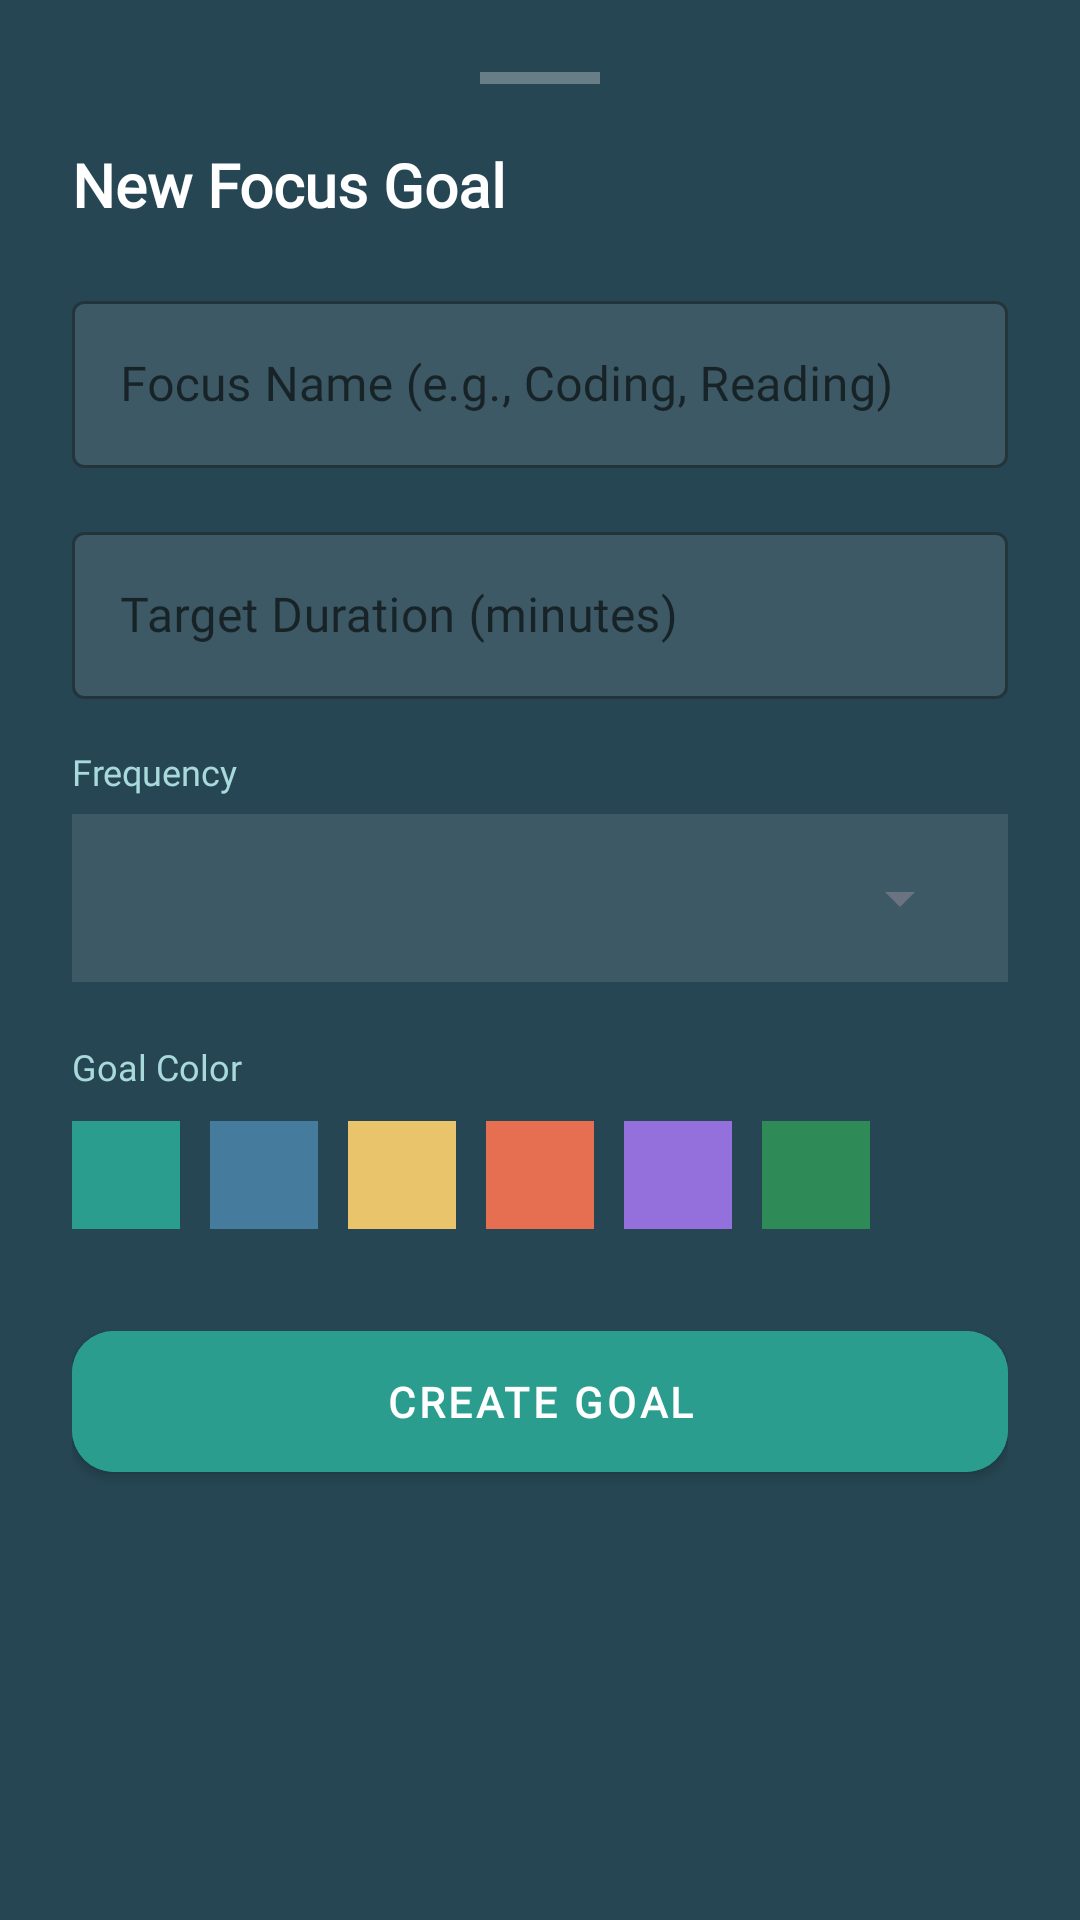

Layout XML and referenced resources for this Android screen:
<!-- AndroidManifest.xml: application theme Theme.ZenZone -->
<!-- res/layout/dialog_add_focus.xml -->
<?xml version="1.0" encoding="utf-8"?>
<LinearLayout xmlns:android="http://schemas.android.com/apk/res/android"
    xmlns:app="http://schemas.android.com/apk/res-auto"
    android:layout_width="match_parent"
    android:layout_height="wrap_content"
    android:orientation="vertical"
    android:background="@color/zen_slate_dark"
    android:paddingHorizontal="24dp"
    android:paddingTop="24dp"
    android:paddingBottom="32dp">

    
    <View
        android:layout_width="40dp"
        android:layout_height="4dp"
        android:layout_gravity="center_horizontal"
        android:layout_marginBottom="20dp"
        android:background="#4DFFFFFF"
        android:backgroundTint="@null" />

    
    <TextView
        android:layout_width="wrap_content"
        android:layout_height="wrap_content"
        android:fontFamily="@font/poppins_font_family"
        android:text="New Focus Goal"
        android:textColor="@color/zen_slate_surface"
        android:textSize="20sp"
        android:textStyle="bold"
        android:layout_marginBottom="20dp" />

    
    <com.google.android.material.textfield.TextInputLayout
        android:id="@+id/til_name"
        style="@style/Widget.MaterialComponents.TextInputLayout.OutlinedBox"
        android:layout_width="match_parent"
        android:layout_height="wrap_content"
        android:layout_marginBottom="16dp"
        android:hint="Focus Name (e.g., Coding, Reading)"
        app:hintTextColor="@color/zen_teal_light"
        app:boxStrokeColor="@color/zen_teal_light"
        app:boxStrokeWidth="1dp"
        app:boxBackgroundColor="#1AFFFFFF">

        <com.google.android.material.textfield.TextInputEditText
            android:id="@+id/et_focus_name"
            android:layout_width="match_parent"
            android:layout_height="wrap_content"
            android:fontFamily="@font/poppins_font_family"
            android:inputType="text"
            android:textColor="@color/zen_slate_surface"
            android:textColorHint="#80FFFFFF" />
    </com.google.android.material.textfield.TextInputLayout>

    
    <com.google.android.material.textfield.TextInputLayout
        android:id="@+id/til_minutes"
        style="@style/Widget.MaterialComponents.TextInputLayout.OutlinedBox"
        android:layout_width="match_parent"
        android:layout_height="wrap_content"
        android:layout_marginBottom="16dp"
        android:hint="Target Duration (minutes)"
        app:hintTextColor="@color/zen_teal_light"
        app:boxStrokeColor="@color/zen_teal_light"
        app:boxStrokeWidth="1dp"
        app:boxBackgroundColor="#1AFFFFFF">

        <com.google.android.material.textfield.TextInputEditText
            android:id="@+id/et_target_minutes"
            android:layout_width="match_parent"
            android:layout_height="wrap_content"
            android:fontFamily="@font/poppins_font_family"
            android:inputType="number"
            android:textColor="@color/zen_slate_surface"
            android:textColorHint="#80FFFFFF" />
    </com.google.android.material.textfield.TextInputLayout>

    
    <TextView
        android:layout_width="wrap_content"
        android:layout_height="wrap_content"
        android:fontFamily="@font/poppins_font_family"
        android:text="Frequency"
        android:textColor="@color/zen_teal_light"
        android:textSize="12sp"
        android:layout_marginBottom="6dp" />

    
    <FrameLayout
        android:layout_width="match_parent"
        android:layout_height="wrap_content"
        android:layout_marginBottom="20dp"
        android:background="#1AFFFFFF"
        android:paddingHorizontal="12dp"
        android:paddingVertical="4dp">

        <Spinner
            android:id="@+id/spinner_frequency"
            android:layout_width="match_parent"
            android:layout_height="48dp"
            android:popupBackground="@color/zen_slate_dark" />
    </FrameLayout>

    
    <TextView
        android:layout_width="wrap_content"
        android:layout_height="wrap_content"
        android:fontFamily="@font/poppins_font_family"
        android:text="Goal Color"
        android:textColor="@color/zen_teal_light"
        android:textSize="12sp"
        android:layout_marginBottom="10dp" />

    
    <RadioGroup
        android:id="@+id/rg_colors"
        android:layout_width="match_parent"
        android:layout_height="wrap_content"
        android:layout_marginBottom="28dp"
        android:orientation="horizontal">

        <RadioButton
            android:id="@+id/rb_color1"
            android:layout_width="36dp"
            android:layout_height="36dp"
            android:layout_marginEnd="10dp"
            android:background="@color/zen_teal_primary"
            android:button="@null"
            android:tag="#2A9D8F" />

        <RadioButton
            android:id="@+id/rb_color2"
            android:layout_width="36dp"
            android:layout_height="36dp"
            android:layout_marginEnd="10dp"
            android:background="@color/zen_blue_muted"
            android:button="@null"
            android:tag="#457B9D" />

        <RadioButton
            android:id="@+id/rb_color3"
            android:layout_width="36dp"
            android:layout_height="36dp"
            android:layout_marginEnd="10dp"
            android:background="@color/zen_accent_gold"
            android:button="@null"
            android:tag="#E9C46A" />

        <RadioButton
            android:id="@+id/rb_color4"
            android:layout_width="36dp"
            android:layout_height="36dp"
            android:layout_marginEnd="10dp"
            android:background="@color/zen_danger_red"
            android:button="@null"
            android:tag="#E76F51" />

        <RadioButton
            android:id="@+id/rb_color5"
            android:layout_width="36dp"
            android:layout_height="36dp"
            android:layout_marginEnd="10dp"
            android:background="#9370DB"
            android:button="@null"
            android:tag="#9370DB" />

        <RadioButton
            android:id="@+id/rb_color6"
            android:layout_width="36dp"
            android:layout_height="36dp"
            android:background="#2E8B57"
            android:button="@null"
            android:tag="#2E8B57" />

    </RadioGroup>

    
    <com.google.android.material.button.MaterialButton
        android:id="@+id/btn_create_goal"
        android:layout_width="match_parent"
        android:layout_height="wrap_content"
        android:backgroundTint="@color/zen_teal_primary"
        android:fontFamily="@font/poppins_font_family"
        android:paddingVertical="14dp"
        android:text="Create Goal"
        android:textColor="@color/zen_slate_surface"
        android:textStyle="bold"
        app:cornerRadius="14dp" />

</LinearLayout>
<!-- resources referenced by this layout -->
<resources>
  <color name="zen_accent_gold">#E9C46A</color>
  <color name="zen_blue_muted">#457B9D</color>
  <color name="zen_danger_red">#E76F51</color>
  <color name="zen_slate_dark">#264653</color>
  <color name="zen_slate_surface">#FFFFFF</color>
  <color name="zen_teal_light">#A8DADB</color>
  <color name="zen_teal_primary">#2A9D8F</color>
  <style name="Theme.ZenZone" parent="Theme.MaterialComponents.Light.NoActionBar">
          <item name="colorPrimary">@color/zen_teal_primary</item>
          <item name="colorPrimaryVariant">@color/zen_teal_dark</item>
          <item name="colorOnPrimary">@color/zen_slate_surface</item>
          <item name="colorSecondary">@color/zen_blue_muted</item>
          <item name="colorSecondaryVariant">@color/zen_blue_muted</item>
          <item name="colorOnSecondary">@color/zen_slate_surface</item>
          <item name="android:statusBarColor">@color/zen_teal_dark</item>
          <item name="android:windowBackground">@color/zen_teal_primary</item>
          <item name="colorSurface">@color/zen_slate_surface</item>
          <item name="colorError">@color/zen_danger_red</item>
          <item name="fontFamily">@font/poppins_font_family</item>
          <item name="android:textColorPrimary">@color/zen_slate_dark</item>
          <item name="android:textColorSecondary">@color/zen_gray_text</item>
      </style>
  <color name="zen_teal_dark">#1B6E65</color>
  <color name="zen_gray_text">#6B7280</color>
</resources>
